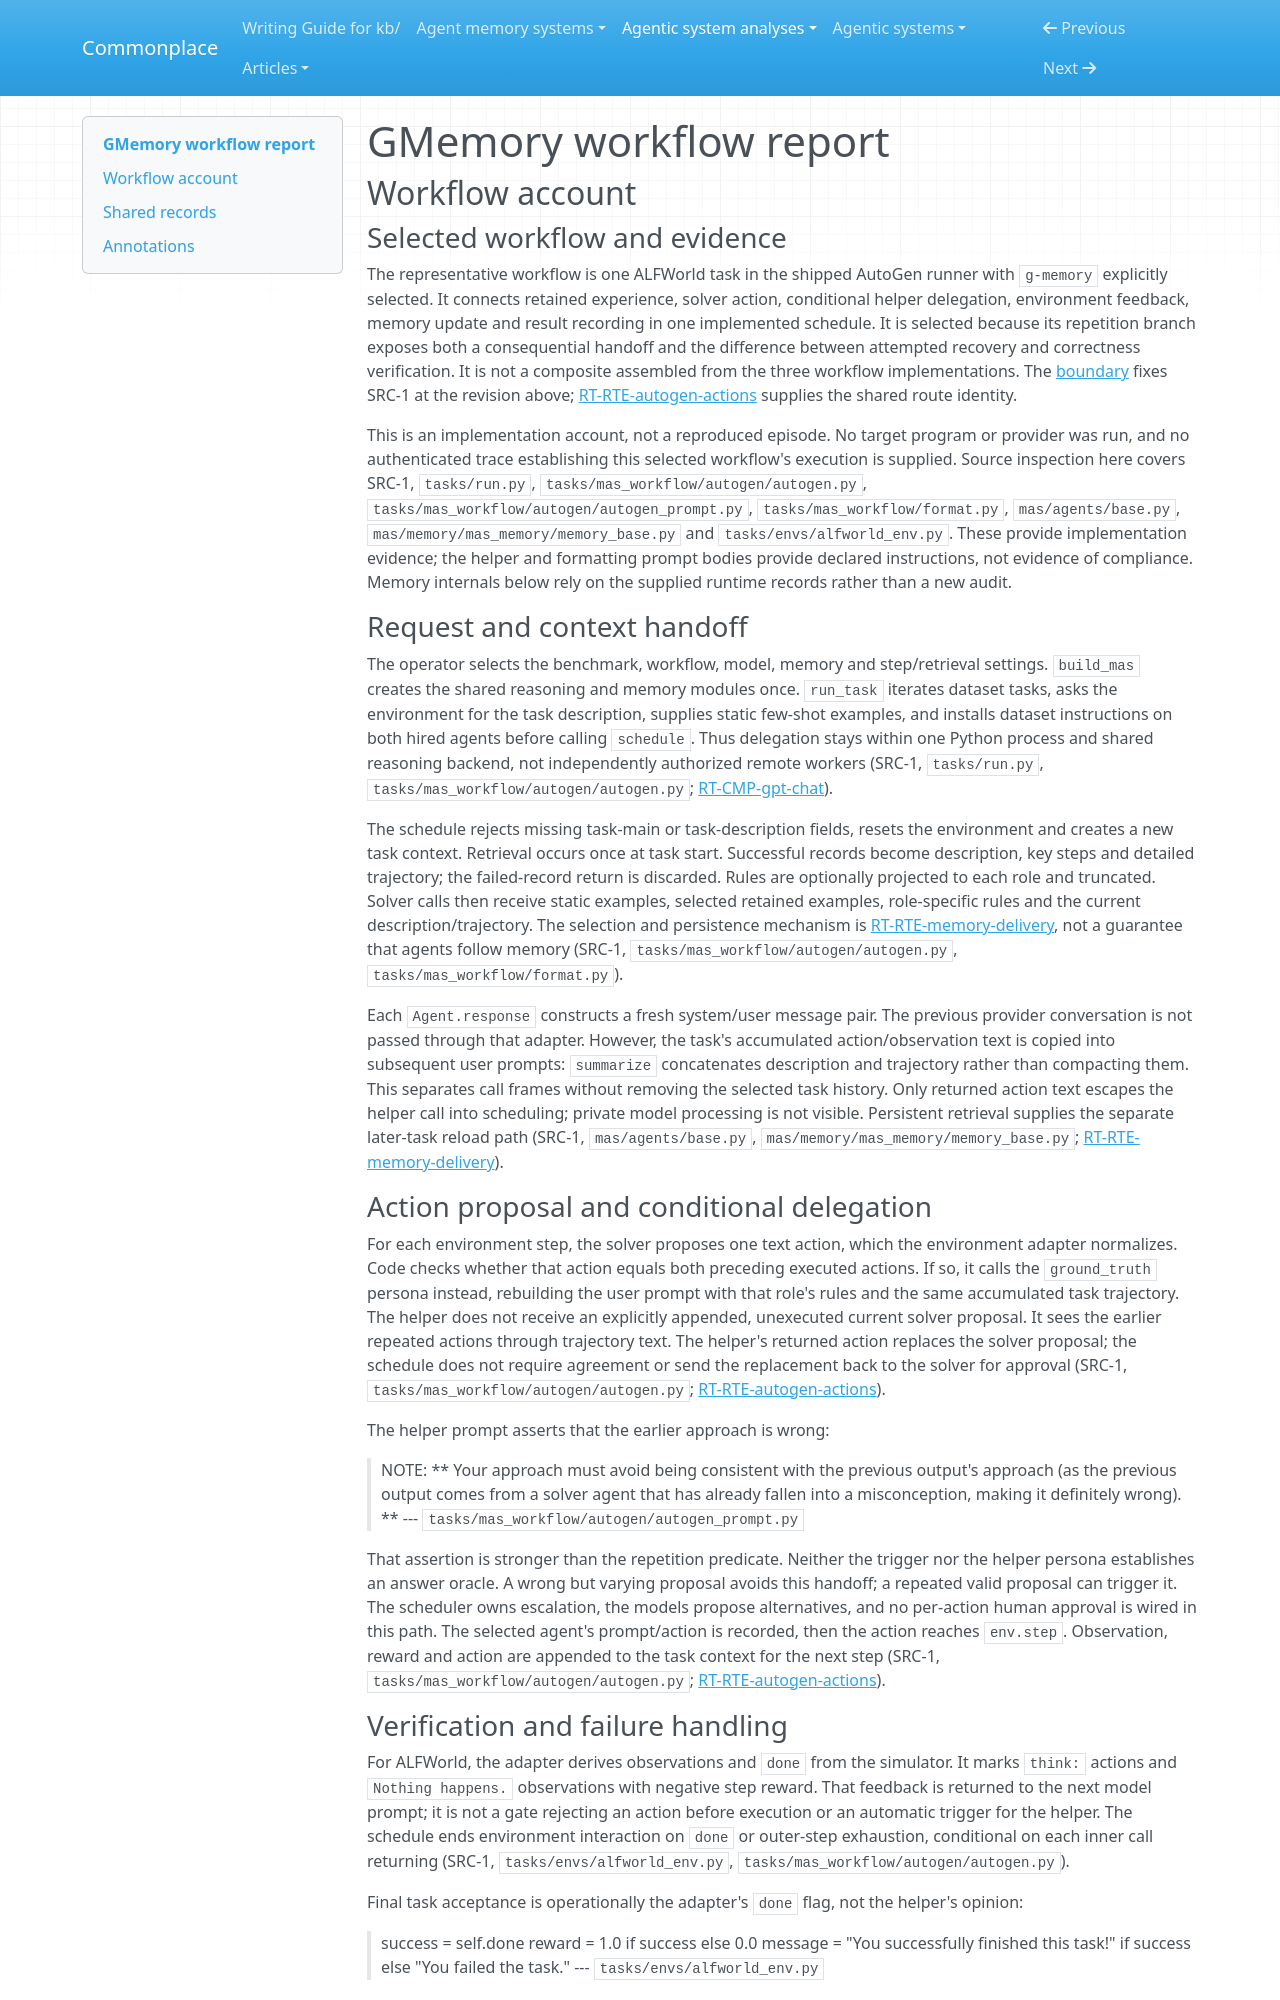

repository: zby/commonplace · page: agentic-system-analyses/retained/bingreeky--gmemory/workflow/index.html · generator: mkdocs

---
type: agentic-system-analyses/types/agentic-system-workflow-report.md
description: "GMemory workflow account: ALFWorld AutoGen task execution, repetition-triggered delegation, environment verification and retention before result delivery."
run-id: AAS-2026-10-15-gmemory-a2192cc823f7-01
reviewed-boundary: "7b581c51d993bd600df14691d101d7e601040cc6"
---

# GMemory workflow report

## Workflow account

### Selected workflow and evidence

The representative workflow is one ALFWorld task in the shipped AutoGen runner with `g-memory` explicitly selected. It connects retained experience, solver action, conditional helper delegation, environment feedback, memory update and result recording in one implemented schedule. It is selected because its repetition branch exposes both a consequential handoff and the difference between attempted recovery and correctness verification. It is not a composite assembled from the three workflow implementations. The [boundary](boundary.md) fixes SRC-1 at the revision above; [RT-RTE-autogen-actions](runtime.md#rt-rte-autogen-actions) supplies the shared route identity.

This is an implementation account, not a reproduced episode. No target program or provider was run, and no authenticated trace establishing this selected workflow's execution is supplied. Source inspection here covers SRC-1, `tasks/run.py`, `tasks/mas_workflow/autogen/autogen.py`, `tasks/mas_workflow/autogen/autogen_prompt.py`, `tasks/mas_workflow/format.py`, `mas/agents/base.py`, `mas/memory/mas_memory/memory_base.py` and `tasks/envs/alfworld_env.py`. These provide implementation evidence; the helper and formatting prompt bodies provide declared instructions, not evidence of compliance. Memory internals below rely on the supplied runtime records rather than a new audit.

### Request and context handoff

The operator selects the benchmark, workflow, model, memory and step/retrieval settings. `build_mas` creates the shared reasoning and memory modules once. `run_task` iterates dataset tasks, asks the environment for the task description, supplies static few-shot examples, and installs dataset instructions on both hired agents before calling `schedule`. Thus delegation stays within one Python process and shared reasoning backend, not independently authorized remote workers (SRC-1, `tasks/run.py`, `tasks/mas_workflow/autogen/autogen.py`; [RT-CMP-gpt-chat](runtime.md#rt-cmp-gpt-chat)).

The schedule rejects missing task-main or task-description fields, resets the environment and creates a new task context. Retrieval occurs once at task start. Successful records become description, key steps and detailed trajectory; the failed-record return is discarded. Rules are optionally projected to each role and truncated. Solver calls then receive static examples, selected retained examples, role-specific rules and the current description/trajectory. The selection and persistence mechanism is [RT-RTE-memory-delivery](runtime.md#rt-rte-memory-delivery), not a guarantee that agents follow memory (SRC-1, `tasks/mas_workflow/autogen/autogen.py`, `tasks/mas_workflow/format.py`).

Each `Agent.response` constructs a fresh system/user message pair. The previous provider conversation is not passed through that adapter. However, the task's accumulated action/observation text is copied into subsequent user prompts: `summarize` concatenates description and trajectory rather than compacting them. This separates call frames without removing the selected task history. Only returned action text escapes the helper call into scheduling; private model processing is not visible. Persistent retrieval supplies the separate later-task reload path (SRC-1, `mas/agents/base.py`, `mas/memory/mas_memory/memory_base.py`; [RT-RTE-memory-delivery](runtime.md#rt-rte-memory-delivery)).
